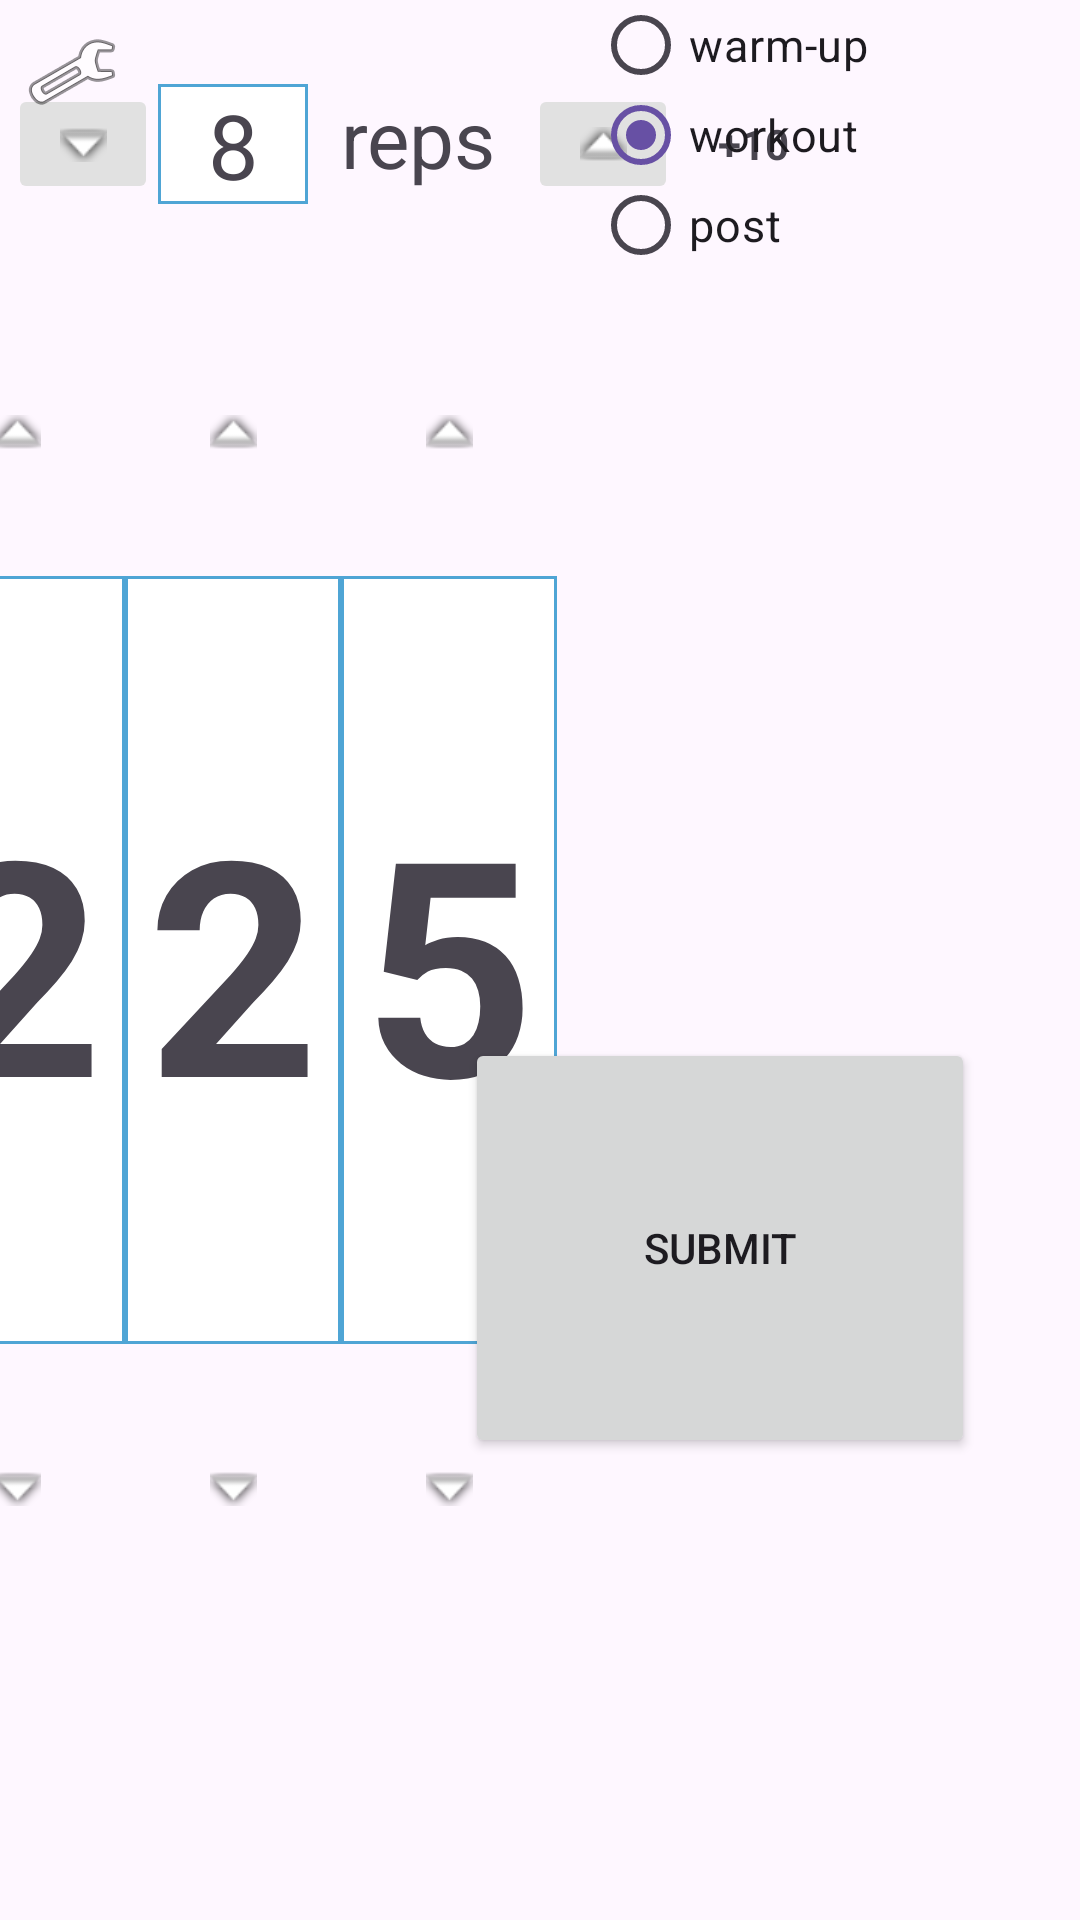

Here is an Android app screen rendered from its layout file. Give the layout XML and the strings, colors and styles it references.
<!-- AndroidManifest.xml: application theme Theme.Workoutsets -->
<!-- res/layout/activity_main.xml -->
<?xml version="1.0" encoding="utf-8"?>
<androidx.constraintlayout.widget.ConstraintLayout xmlns:android="http://schemas.android.com/apk/res/android"
    xmlns:app="http://schemas.android.com/apk/res-auto"
    xmlns:tools="http://schemas.android.com/tools"
    android:id="@+id/main"
    android:layout_width="match_parent"
    android:layout_height="match_parent"
    android:orientation="horizontal"
    tools:context=".MainActivity">

    <TextView
        android:id="@+id/repText"
        android:layout_width="220px"
        android:layout_height="40dp"
        android:layout_marginBottom="30px"
        android:text="reps"
        android:textAlignment="center"
        android:textSize="80px"
        app:layout_constraintLeft_toRightOf="@id/repsNum"
        app:layout_constraintTop_toTopOf="@id/repsNum"


        />

    <TextView
        android:id="@+id/repsNum"
        android:layout_width="50dp"
        android:layout_height="40dp"
        android:layout_marginBottom="0dp"
        android:background="@drawable/back"
        android:text="8"
        android:textAlignment="center"
        android:textSize="30dp"
        app:layout_constraintBottom_toTopOf="@+id/upArrow2"
        app:layout_constraintLeft_toLeftOf="@id/num3"
        app:layout_constraintRight_toRightOf="@id/num1"
        app:layout_constraintTop_toTopOf="parent" />


    <TextView
        android:id="@+id/num3"
        style="@style/CenterNumbersStyle"
        android:text="2"
        app:layout_constraintHorizontal_chainStyle="packed"
        app:layout_constraintLeft_toLeftOf="parent"
        app:layout_constraintRight_toLeftOf="@+id/num2"
        tools:ignore="MissingConstraints" />

    <TextView
        android:id="@+id/num2"
        style="@style/CenterNumbersStyle"
        android:text="2"
        app:layout_constraintLeft_toRightOf="@id/num3"
        app:layout_constraintRight_toLeftOf="@+id/num1"

        tools:ignore="MissingConstraints" />


    <TextView
        android:id="@+id/num1"
        style="@style/CenterNumbersStyle"
        android:text="5"
        app:layout_constraintLeft_toRightOf="@id/num2"
        app:layout_constraintRight_toLeftOf="@+id/submitBtn"

        tools:ignore="MissingConstraints" />


    <Button
        android:id="@+id/submitBtn"
        android:layout_width="170dp"
        android:layout_height="140dp"
        android:layout_marginRight="35dp"
        android:text="Submit"
        app:layout_constraintBottom_toBottomOf="parent"
        app:layout_constraintRight_toRightOf="parent"
        app:layout_constraintTop_toBottomOf="@+id/stageGroup" />

    <ImageButton
        android:id="@+id/upArrow3"

        style="@style/ArrowButtonStyle"
        android:onClick="upArrow3Press"
        app:layout_constraintBottom_toTopOf="@id/num3"
        app:layout_constraintLeft_toLeftOf="@id/num3"
        app:layout_constraintRight_toRightOf="@id/num3"
        app:srcCompat="@android:drawable/arrow_up_float" />

    <ImageButton
        android:id="@+id/downArrow3"
        style="@style/ArrowButtonStyle"
        android:onClick="downArrow3Press"
        app:layout_constraintLeft_toLeftOf="@id/num3"
        app:layout_constraintRight_toRightOf="@id/num3"
        app:layout_constraintTop_toBottomOf="@id/num3"

        app:srcCompat="@android:drawable/arrow_down_float"


        />


    <ImageButton
        android:id="@+id/upArrow2"
        style="@style/ArrowButtonStyle"
        android:onClick="upArrow2Press"
        app:layout_constraintBottom_toTopOf="@id/num2"
        app:layout_constraintLeft_toLeftOf="@id/num2"
        app:layout_constraintRight_toRightOf="@id/num2"

        app:srcCompat="@android:drawable/arrow_up_float"

        />

    <ImageButton
        android:id="@+id/downArrow2"

        style="@style/ArrowButtonStyle"
        android:onClick="downArrow2Press"
        app:layout_constraintLeft_toLeftOf="@id/num2"
        app:layout_constraintRight_toRightOf="@id/num2"
        app:layout_constraintTop_toBottomOf="@id/num2"
        app:srcCompat="@android:drawable/arrow_down_float" />


    <ImageButton
        android:id="@+id/upArrow1"

        style="@style/ArrowButtonStyle"
        android:onClick="upArrow1Press"
        app:layout_constraintBottom_toTopOf="@id/num1"
        app:layout_constraintLeft_toLeftOf="@id/num1"
        app:layout_constraintRight_toRightOf="@id/num1"
        app:srcCompat="@android:drawable/arrow_up_float" />

    <ImageButton
        android:id="@+id/downArrow1"

        style="@style/ArrowButtonStyle"
        android:onClick="downArrow1Press"
        app:layout_constraintLeft_toLeftOf="@id/num1"
        app:layout_constraintRight_toRightOf="@id/num1"
        app:layout_constraintTop_toBottomOf="@id/num1"
        app:srcCompat="@android:drawable/arrow_down_float" />

    <ImageButton
        android:id="@+id/repsArrowDecrease"

        android:layout_width="50dp"
        android:layout_height="40dp"
        android:backgroundTint="#e1e1e1"
        android:clickable="true"

        android:gravity="center"
        android:onClick="onDecreaseRepPress"
        app:layout_constraintBottom_toBottomOf="@id/repsNum"
        app:layout_constraintRight_toLeftOf="@id/repsNum"
        app:srcCompat="@android:drawable/arrow_down_float"

        />

    <TextView
        android:id="@+id/repsArrowDecreaseOutside"
        android:backgroundTint="#ffffff"
        android:clickable="true"
        android:text="-10"
        android:textStyle="bold"
        android:gravity="center"
        android:onClick="onDecreaseRepPress10"

        android:layout_width="50dp"
        android:layout_height="40dp"
        app:layout_constraintBottom_toBottomOf="@id/repsNum"
        app:layout_constraintRight_toLeftOf="@id/repsArrowDecrease"

        />

    <ImageButton
        android:id="@+id/repsArrowIncrease"
        android:layout_width="50dp"
        android:layout_height="40dp"
        android:backgroundTint="#e1e1e1"
        android:clickable="true"

        android:gravity="center"
        android:onClick="onIncreaseRepPress"
        app:layout_constraintBottom_toBottomOf="@id/repsNum"
        app:layout_constraintLeft_toRightOf="@id/repText"
        app:srcCompat="@android:drawable/arrow_up_float"

        />

    <TextView
        android:id="@+id/repsArrowIncreaseOutside"
        android:backgroundTint="#ffffff"
        android:clickable="true"
        android:text="+10"
        android:textStyle="bold"
        android:gravity="center"

        android:onClick="onIncreaseRepPress10"

        android:layout_width="50dp"
        android:layout_height="40dp"

        app:layout_constraintBottom_toBottomOf="@id/repsNum"
        app:layout_constraintLeft_toRightOf="@id/repsArrowIncrease"

        />

    <RadioGroup
        android:id="@+id/stageGroup"
        android:layout_width="150dp"
        android:layout_height="0dp"
        app:layout_constraintHeight_percent=".3"
        app:layout_constraintLeft_toRightOf="@id/num1"
        app:layout_constraintRight_toRightOf="parent"
        app:layout_constraintTop_toTopOf="parent"

        >

        <RadioButton
            android:id="@+id/warmupRadio"
            style="@style/RadioButtonStyle"
            android:text="warm-up" />

        <RadioButton
            android:id="@+id/workoutRadio"
            android:checked="true"
            style="@style/RadioButtonStyle"
            android:text="workout" />

        <RadioButton
            android:id="@+id/postRadio"
            style="@style/RadioButtonStyle"
            android:text="post" />


    </RadioGroup>

    <ImageButton
        android:id="@+id/menu_button"
        android:layout_width="wrap_content"
        android:layout_height="wrap_content"
        android:layout_alignParentTop="true"
        android:layout_alignParentStart="true"
        android:background="?android:selectableItemBackground"
        android:padding="8dp"
        android:src="@android:drawable/ic_menu_manage"
        app:layout_constraintTop_toTopOf="parent"
        app:layout_constraintLeft_toLeftOf="parent"
        android:onClick="showPopupMenu"
        />


    
    <FrameLayout
        android:id="@+id/fragment_container"
        android:layout_width="match_parent"
        android:layout_height="match_parent"
        android:layout_below="@id/menu_button"
        app:layout_constraintBottom_toBottomOf="parent"
        app:layout_constraintTop_toTopOf="parent"
        tools:layout_editor_absoluteX="-53dp" />


</androidx.constraintlayout.widget.ConstraintLayout>
<!-- resources referenced by this layout -->
<resources>
  <!-- drawable back (drawable) -->
  <?xml version="1.0" encoding="utf-8"?>
      <shape xmlns:android="http://schemas.android.com/apk/res/android" android:shape="rectangle" >
          <solid android:color="@android:color/white" />
          <stroke android:width="1dip" android:color="#4fa5d5"/>
      </shape>
  <style name="ArrowButtonStyle">
          <item name="android:layout_width">0dp</item>
          <item name="android:layout_height">0dp</item>
          <item name="layout_constraintHeight_percent">0.15</item>
          <item name="android:clickable">true</item>
          <item name="android:backgroundTint">#00FFFFFF</item>
          <item name="android:gravity">center</item>
      </style>
  <style name="CenterNumbersStyle">
          <item name="android:gravity">center_vertical|center_horizontal</item>
          <item name="android:textStyle">bold</item>
          <item name="android:layout_width">0dp</item>
          <item name="android:layout_height">0dp</item>
          <item name="layout_constraintWidth_percent">0.2</item>
          <item name="layout_constraintHeight_percent">0.4</item>
          <item name="android:layout_marginTop">0dp</item>
          <item name="android:background">@drawable/back</item>
          <item name="android:textAlignment">center</item>
          <item name="android:textSize">100dp</item>
          <item name="layout_constraintTop_toTopOf">parent</item>
          <item name="layout_constraintBottom_toBottomOf">parent</item>
  
      </style>
  <style name="RadioButtonStyle">
          <item name="android:layout_width">match_parent</item>
          <item name="android:layout_height">30dp</item>
          <item name="android:textSize">15dp</item>
      </style>
  <style name="Theme.Workoutsets" parent="Base.Theme.Workoutsets" />
  <style name="Base.Theme.Workoutsets" parent="Theme.Material3.DayNight.NoActionBar">
          
          
      </style>
</resources>
